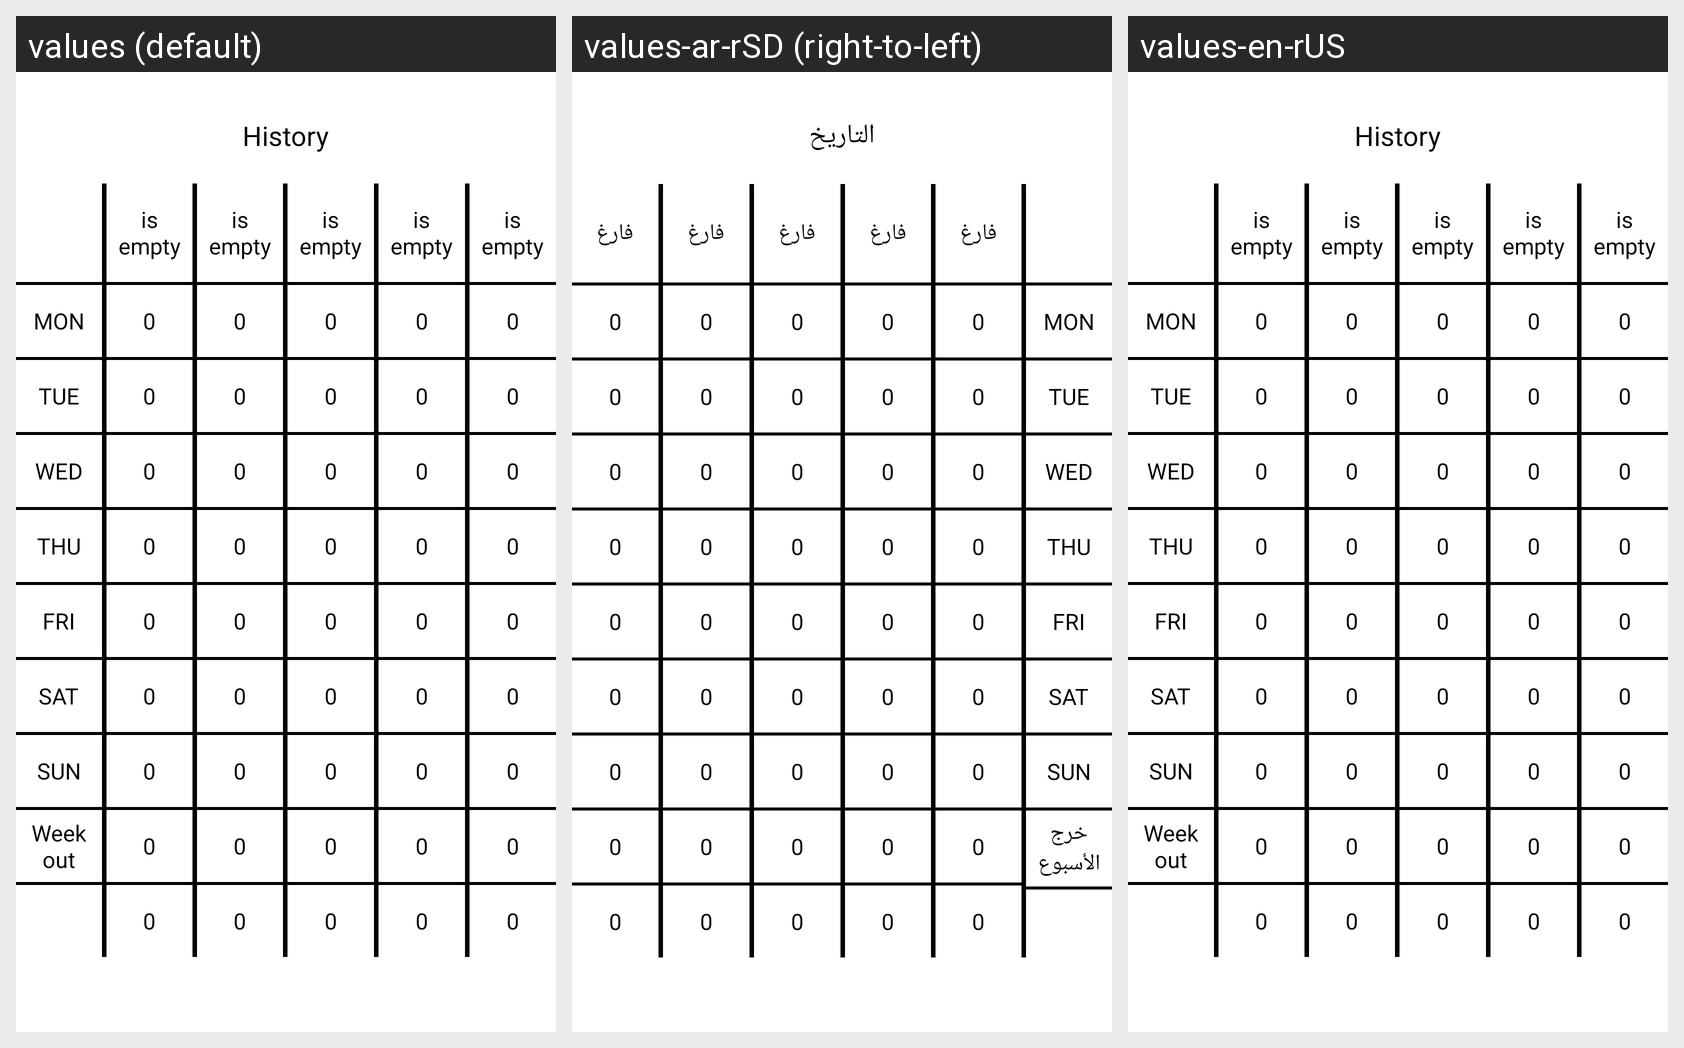

Here is an Android app screen in its default locale and in the app's own translations. Write out the translated-string differences for the strings that appear on this screen.
Android screen res/layout/report_view.xml rendered under 3 locales, left to right: values (default), values-ar-rSD (right-to-left), values-en-rUS. Device: Nexus 5 (rendered at 1080×1920; each locale shown at half size, 540×960, under a caption strip naming it); theme Theme.InventoryControl.
Strings drawn on this screen, with the default value and each locale's value (text and hints the layout hard-codes, and strings that could not be matched under every locale, appear in the picture but are not listed):

menu_history
  values: History
  values-ar-rSD: التاريخ
  values-en-rUS: History

week_out
  values: Week out
  values-ar-rSD: خرج الأسبوع
  values-en-rUS: Week out

empty
  values: is empty
  values-ar-rSD: فارغ
  values-en-rUS: is empty
